8-way image classification set "data" from GitHub (tatiandu/Aprendizaje-Automatico); label vocabulary: capuchin bird, cock of the rock, frigate bird, gang gang cockatoo, go away bird, iwi, TIT MOUSE, umbrella bird.

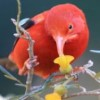
Label: iwi

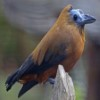
Label: capuchin bird

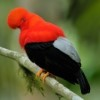
Label: cock of the rock

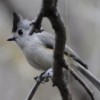
Label: TIT MOUSE

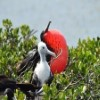
Label: frigate bird

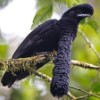
Label: umbrella bird
